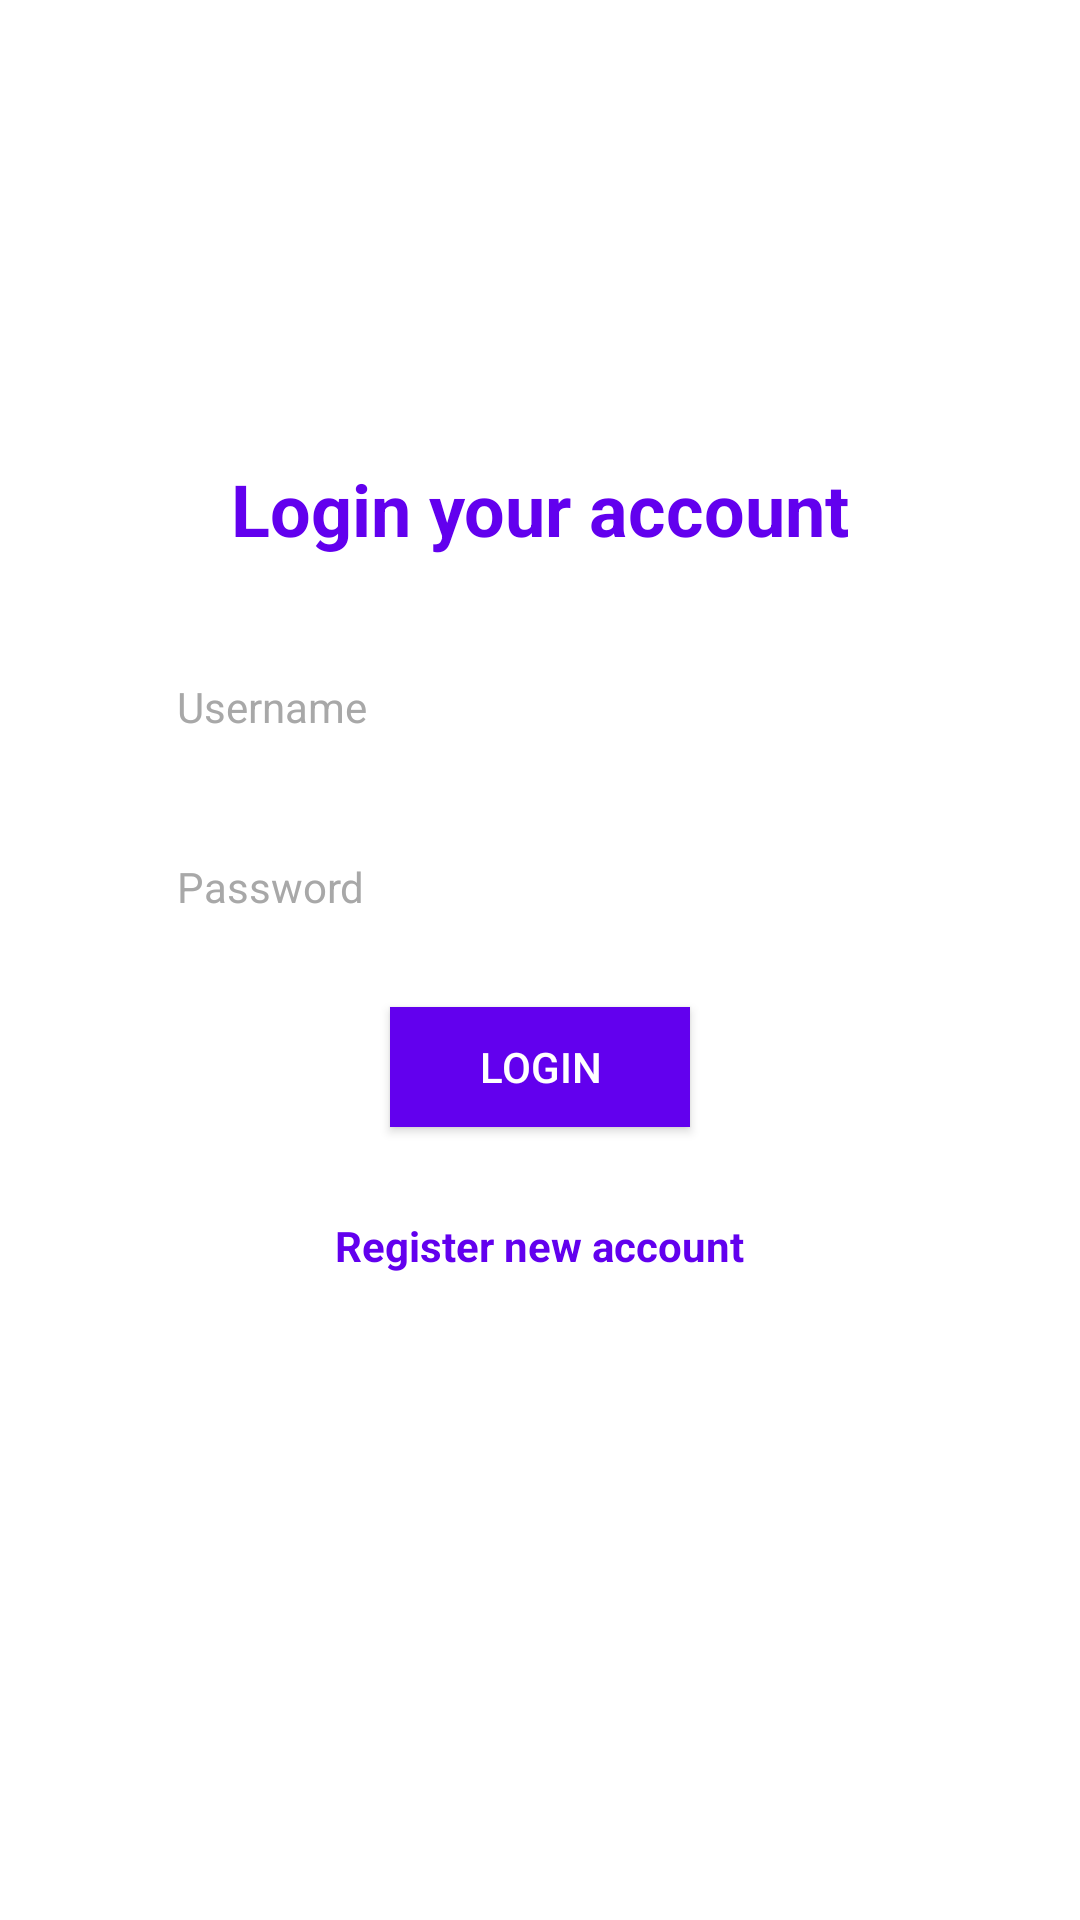

This screen was rendered from an Android layout file. Write that file and the resources it references.
<!-- AndroidManifest.xml: application theme Theme.Design.NoActionBar -->
<!-- res/layout/activity_login.xml -->
<?xml version="1.0" encoding="utf-8"?>
<androidx.constraintlayout.widget.ConstraintLayout xmlns:android="http://schemas.android.com/apk/res/android"
    xmlns:app="http://schemas.android.com/apk/res-auto"
    xmlns:tools="http://schemas.android.com/tools"
    android:layout_width="match_parent"
    android:layout_height="match_parent"
    android:background="@color/white"
    tools:context=".LoginActivity">

    <TextView
        android:layout_width="wrap_content"
        android:layout_height="wrap_content"
        android:text="Login your account"
        android:textColor="@color/purple_500"
        android:textSize="24dp"
        android:textStyle="bold"
        android:layout_marginBottom="30dp"
        app:layout_constraintBottom_toTopOf="@+id/linearLayout"
        app:layout_constraintEnd_toEndOf="parent"
        app:layout_constraintStart_toStartOf="parent"/>

    <LinearLayout
        android:id="@+id/linearLayout"
        android:layout_width="wrap_content"
        android:layout_height="wrap_content"
        android:orientation="vertical"
        app:layout_constraintBottom_toBottomOf="parent"
        app:layout_constraintEnd_toEndOf="parent"
        app:layout_constraintStart_toStartOf="parent"
        app:layout_constraintTop_toTopOf="parent">

        <EditText
            android:id="@+id/username"
            android:layout_width="250dp"
            android:layout_height="40dp"
            android:layout_marginBottom="20dp"
            android:background="@drawable/textfield_style"
            android:textColor="@color/black"
            android:lines="1"
            android:textColorHint="#a8a8a8"
            android:inputType="text"
            android:hint="Username"
            android:paddingLeft="4dp"
            android:textSize="14dp" />

        <EditText
            android:id="@+id/password"
            android:layout_width="250dp"
            android:layout_height="40dp"
            android:layout_marginBottom="20dp"
            android:textColor="@color/black"
            android:lines="1"
            android:inputType="textPassword"
            android:textColorHint="#a8a8a8"
            android:background="@drawable/textfield_style"
            android:hint="Password"
            android:paddingLeft="4dp"
            android:textSize="14dp" />

        <androidx.appcompat.widget.AppCompatButton
            android:id="@+id/login"
            android:layout_width="100dp"
            android:layout_height="40dp"
            android:layout_gravity="center"
            android:background="@color/purple_500"
            android:backgroundTint="@color/purple_500"
            android:layout_marginBottom="30dp"
            android:text="login"
            android:textColor="@color/white"
            android:textSize="14dp" />

        <TextView
            android:id="@+id/register"
            android:layout_width="wrap_content"
            android:layout_height="wrap_content"
            android:text="Register new account"
            android:textColor="@color/purple_500"
            android:layout_gravity="center"
            android:textSize="14dp"
            android:textStyle="bold"
            app:layout_constraintBottom_toTopOf="@+id/linearLayout"
            app:layout_constraintEnd_toEndOf="parent"
            app:layout_constraintStart_toStartOf="parent"/>

    </LinearLayout>


</androidx.constraintlayout.widget.ConstraintLayout>
<!-- resources referenced by this layout -->
<resources>

  <!-- not gathered from this repository: default colours our renderer supplied (Android Studio template values) -->
  <color name="purple_500">#FF6200EE</color>
  <color name="black">#FF000000</color>
  <color name="white">#FFFFFFFF</color>
</resources>
